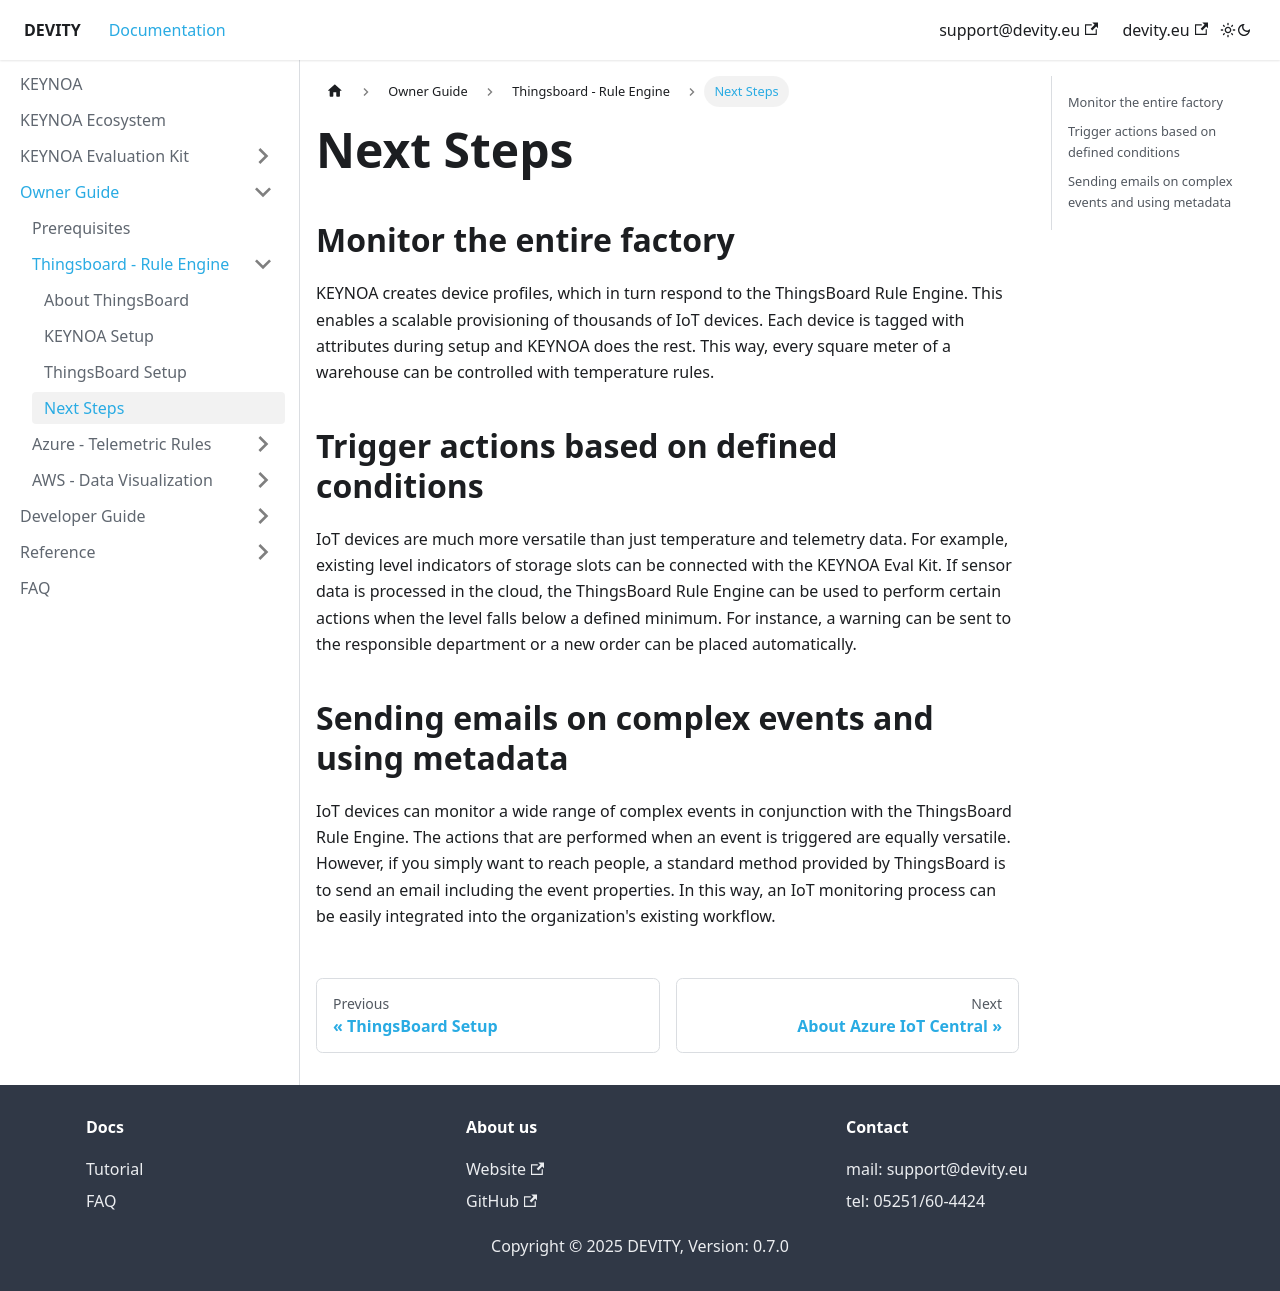

repository: DEVITY-IOT/devity-iot.github.io · page: tutorial/Thingsboard - Rule Engine/next steps/index.html · generator: docusaurus

---
sidebar_position: 4
---

# Next Steps

## Monitor the entire factory

KEYNOA creates device profiles, which in turn respond to the ThingsBoard Rule Engine. 
This enables a scalable provisioning of thousands of IoT devices. 
Each device is tagged with attributes during setup and KEYNOA does the rest. 
This way, every square meter of a warehouse can be controlled with temperature rules. 


## Trigger actions based on defined conditions

IoT devices are much more versatile than just temperature and telemetry data. 
For example, existing level indicators of storage slots can be connected with the KEYNOA Eval Kit. 
If sensor data is processed in the cloud, the ThingsBoard Rule Engine can be used to perform certain actions when the level falls below a defined minimum. 
For instance, a warning can be sent to the responsible department or a new order can be placed automatically.

## Sending emails on complex events and using metadata

IoT devices can monitor a wide range of complex events in conjunction with the ThingsBoard Rule Engine.
The actions that are performed when an event is triggered are equally versatile.
However, if you simply want to reach people, a standard method provided by ThingsBoard is to send an email including the event properties.
In this way, an IoT monitoring process can be easily integrated into the organization's existing workflow.
